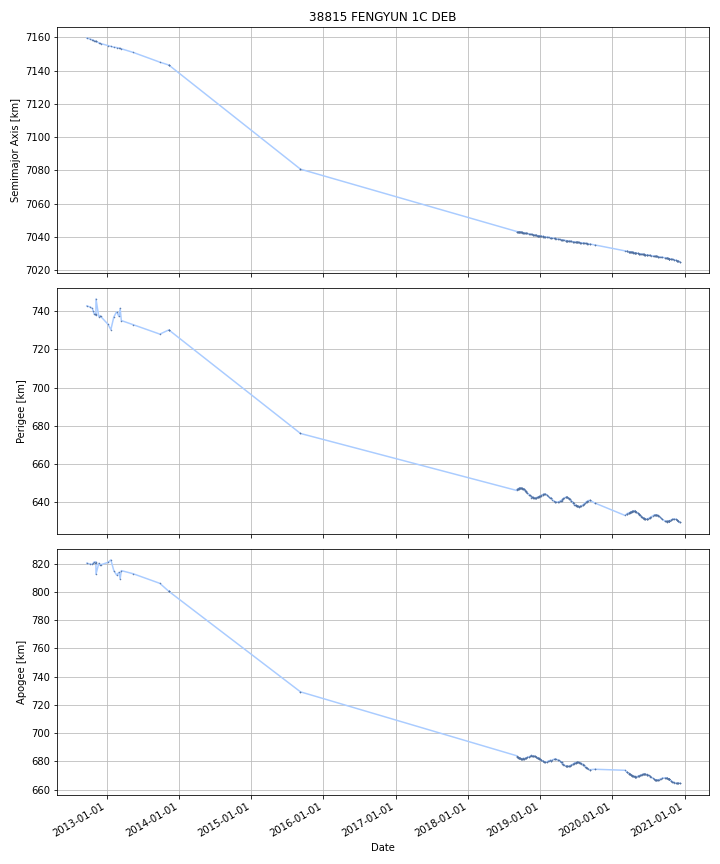

Source data for this figure (header and first rows):
DATE, SEMIMAJOR_AXIS, PERIAPSIS, APOAPSIS, DOT_SEMIMAJOR_AXIS, DOT_PERIAPSIS, DOT_APOAPSIS
2012-09-23, 7160, 742.8, 820.3, , , 
2012-09-24, 7160, 742.7, 820.3, -0.03795, -0.03635, -0.03955
2012-09-25, 7160, 742.7, 820.2, -0.03795, -0.03635, -0.03955
2012-09-26, 7160, 742.7, 820.2, -0.03795, -0.03635, -0.03955
2012-09-27, 7160, 742.6, 820.2, -0.03795, -0.03635, -0.03955
2012-09-28, 7159, 742.6, 820.1, -0.03795, -0.03635, -0.03955
2012-09-29, 7159, 742.6, 820.1, -0.03795, -0.03635, -0.03955
2012-09-30, 7159, 742.5, 820, -0.03795, -0.03635, -0.03955
2012-10-01, 7159, 742.5, 820, -0.03795, -0.03635, -0.03955
2012-10-02, 7159, 742.4, 820, -0.03795, -0.03635, -0.03955
2012-10-03, 7159, 742.4, 819.9, -0.03795, -0.03635, -0.03955
2012-10-04, 7159, 742.4, 819.9, -0.03795, -0.03635, -0.03955
2012-10-05, 7159, 742.3, 819.8, -0.03795, -0.03635, -0.03955
2012-10-06, 7159, 742.3, 819.8, -0.03795, -0.03635, -0.03955
2012-10-07, 7159, 742.3, 819.8, -0.03795, -0.03635, -0.03955
2012-10-08, 7159, 742.2, 819.7, -0.03795, -0.03635, -0.03955
2012-10-09, 7159, 742.2, 819.7, -0.03795, -0.03635, -0.03955
2012-10-10, 7159, 742.2, 819.6, -0.03795, -0.03635, -0.03955
2012-10-11, 7159, 742.1, 819.6, -0.0403, -0.05458, -0.02602
2012-10-12, 7159, 742, 819.6, -0.04244, -0.07126, -0.01363
2012-10-13, 7159, 742, 819.6, -0.04244, -0.07126, -0.01363
2012-10-14, 7159, 741.9, 819.6, -0.04244, -0.07126, -0.01363
2012-10-15, 7159, 741.8, 819.6, -0.04244, -0.07126, -0.01363
2012-10-16, 7159, 741.7, 819.6, -0.04244, -0.07126, -0.01363
2012-10-17, 7159, 741.7, 819.5, -0.04244, -0.07126, -0.01363
2012-10-18, 7159, 741.6, 819.5, -0.04244, -0.07126, -0.01363
2012-10-19, 7159, 741.5, 819.5, -0.04244, -0.07126, -0.01363
2012-10-20, 7159, 741.5, 819.5, -0.04244, -0.07126, -0.01363
2012-10-21, 7159, 741.2, 819.6, -0.05559, -0.2116, 0.1004
2012-10-22, 7158, 740.9, 819.8, -0.06682, -0.3313, 0.1977
2012-10-23, 7158, 740.6, 820, -0.06682, -0.3313, 0.1977
2012-10-24, 7158, 740.3, 820.2, -0.06682, -0.3313, 0.1977
2012-10-25, 7158, 739.9, 820.4, -0.06399, -0.3164, 0.1884
2012-10-26, 7158, 739.6, 820.6, -0.06106, -0.301, 0.1789
2012-10-27, 7158, 739.3, 820.7, -0.06106, -0.301, 0.1789
2012-10-28, 7158, 739, 820.9, -0.06106, -0.301, 0.1789
2012-10-29, 7158, 738.8, 821.1, -0.0582, -0.2735, 0.1571
2012-10-30, 7158, 738.7, 821, -0.03062, -0.008267, -0.05297
2012-10-31, 7158, 738.7, 821, -0.03062, -0.008267, -0.05297
2012-11-01, 7158, 738.7, 820.9, -0.03062, -0.008267, -0.05297
2012-11-02, 7158, 738.7, 820.9, -0.03062, -0.008267, -0.05297
2012-11-03, 7158, 738.7, 820.8, -0.03062, -0.008267, -0.05297
2012-11-04, 7158, 738.7, 820.8, -0.03062, -0.008267, -0.05297
2012-11-05, 7158, 738.5, 820.9, -0.04655, -0.2282, 0.1351
2012-11-06, 7158, 738, 821.2, -0.06191, -0.4402, 0.3164
2012-11-07, 7158, 738.2, 821, -0.0301, 0.1472, -0.2074
2012-11-08, 7158, 746.3, 812.6, -0.125, 8.151, -8.401
2012-11-09, 7158, 745.7, 813.1, -0.05518, -0.6551, 0.5448
2012-11-10, 7157, 745, 813.7, -0.05518, -0.6551, 0.5448
2012-11-11, 7157, 744.4, 814.2, -0.05518, -0.6551, 0.5448
2012-11-12, 7157, 743.7, 814.8, -0.05518, -0.6551, 0.5448
2012-11-13, 7157, 743.1, 815.3, -0.05518, -0.6551, 0.5448
2012-11-14, 7157, 742.4, 815.9, -0.05518, -0.6551, 0.5448
2012-11-15, 7157, 741.8, 816.4, -0.05518, -0.6551, 0.5448
2012-11-16, 7157, 741.1, 817, -0.05518, -0.6551, 0.5448
2012-11-17, 7157, 740.4, 817.5, -0.05518, -0.6551, 0.5448
2012-11-18, 7157, 739.8, 818, -0.05518, -0.6551, 0.5448
2012-11-19, 7157, 739.1, 818.6, -0.05518, -0.6551, 0.5448
2012-11-20, 7157, 738.5, 819.1, -0.05518, -0.6551, 0.5448
2012-11-21, 7157, 737.8, 819.7, -0.05518, -0.6551, 0.5448
... 2,936 more rows
